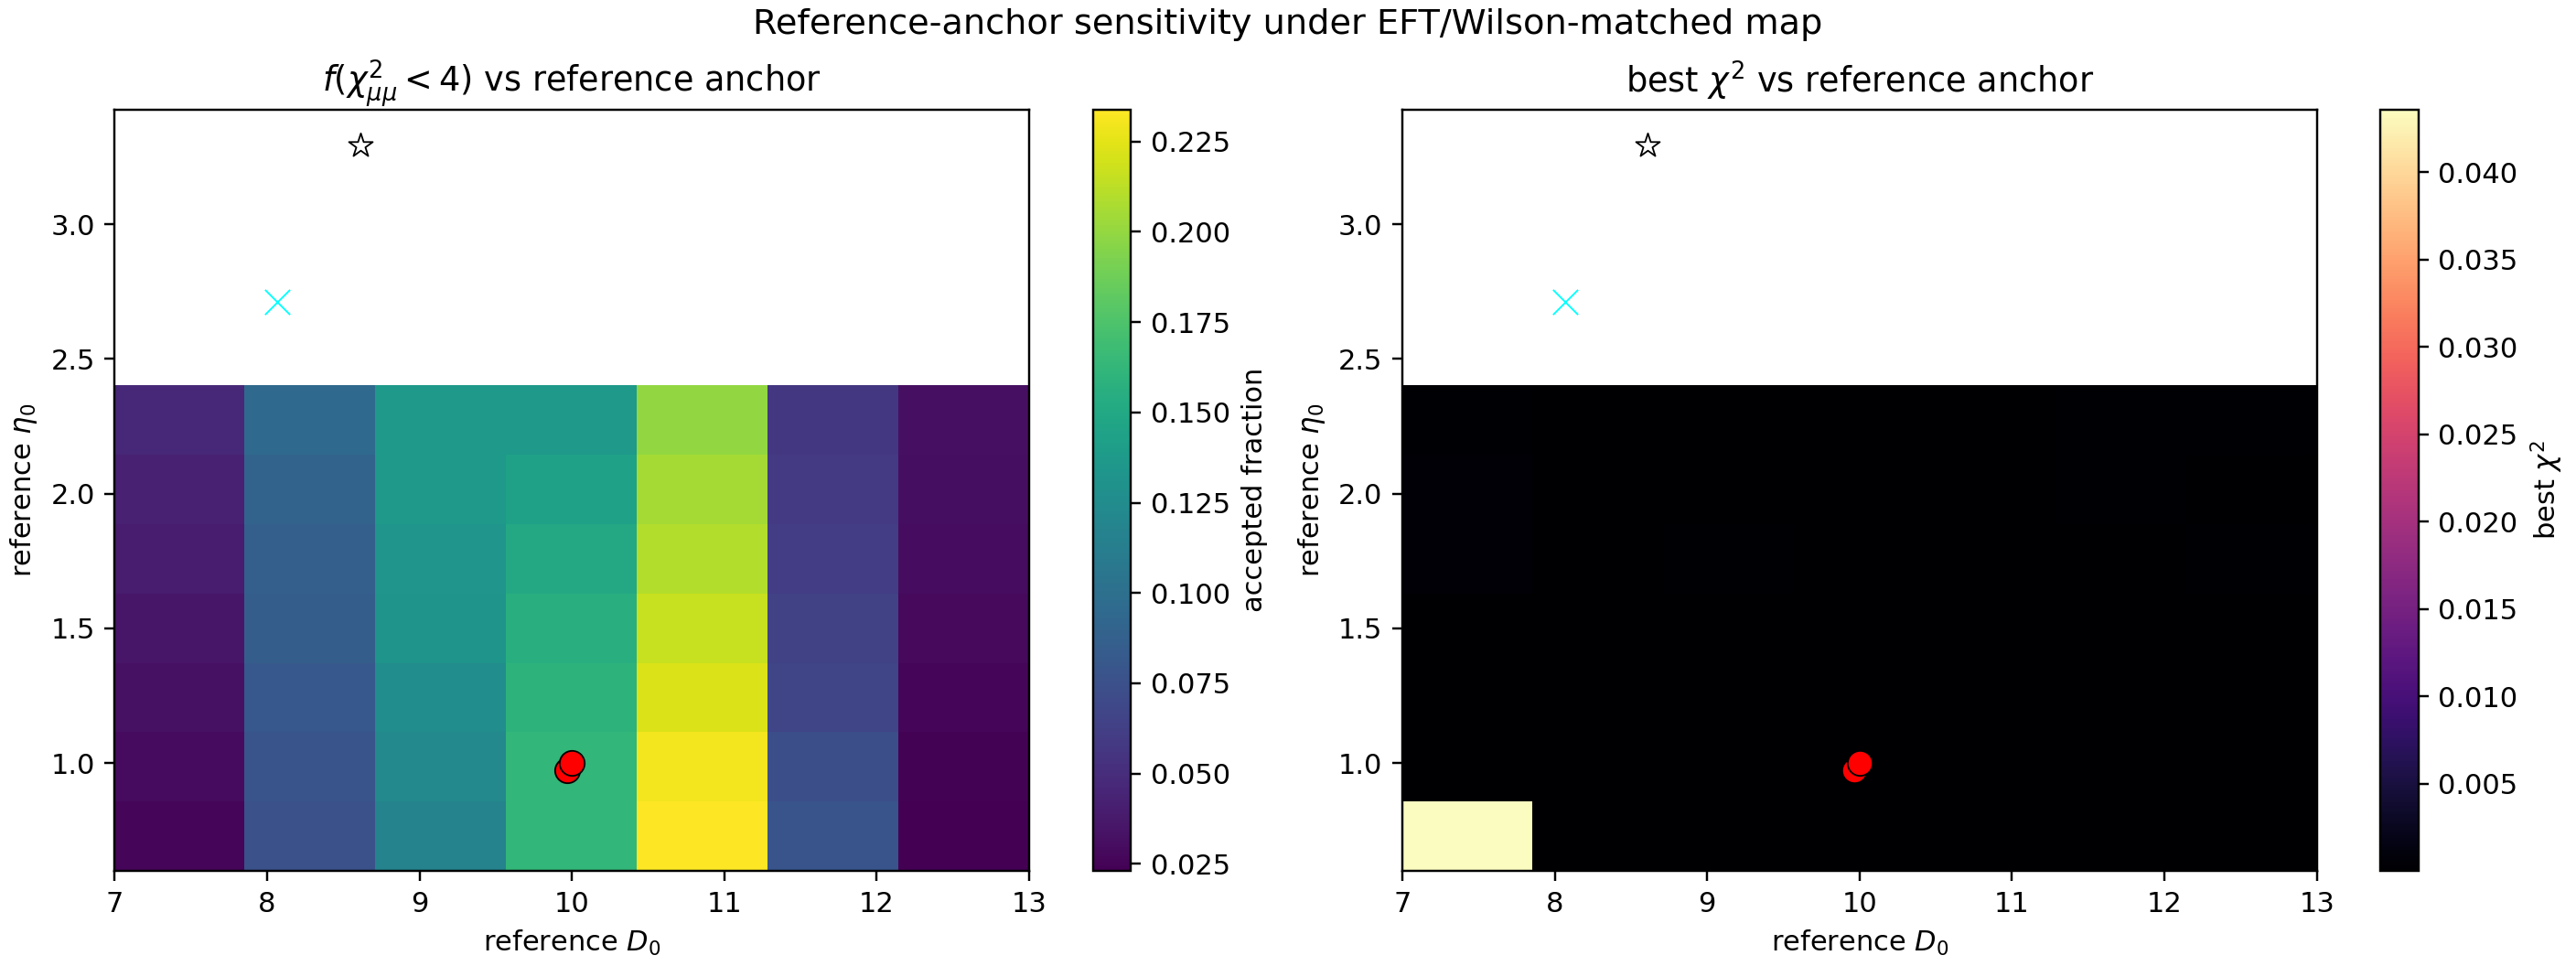

The file beside this chart, header and first rows:
ref_D, ref_eta, f_R3_gt_0p90, f_winner_gt_3, f_hmumu_chi2_le_4, best_chi2, best_D, best_eta, anchor_source, delta_f_hmumu_chi2_le_4_vs_baseline, delta_best_chi2_vs_baseline
9.966, 0.9729, 0.9269, 0.0002778, 0.1611, 2.83878030545507e-06, 9.695, 0.3288, selector_fixed, -0.0002778, -6.108145369064012e-05
10.0, 1.0, 0.9269, 0.0002778, 0.1614, 6.392023399609519e-05, 8.068, 2.712, baseline_fixed, 0.0, 0.0
8.068, 2.712, 0.9269, 0.0002778, 0.1028, 7.173570651799572e-06, 8.61, 0.2, selector_chi2_best, -0.05861, -5.674666334429562e-05
8.61, 3.292, 0.9269, 0.0002778, 0.1189, 1.7142611857713688e-05, 9.424, 0.522, selector_robust_center, -0.0425, -4.6777622138381505e-05
7.0, 0.6, 0.9269, 0.0002778, 0.02583, 0.0436, 6.983, 0.2, grid, -0.1356, 0.04353
8.0, 0.6, 0.9269, 0.0002778, 0.07528, 6.373089555526132e-05, 7.254, 2.261, grid, -0.08611, -1.893384408338647e-07
9.0, 0.6, 0.9269, 0.0002778, 0.1169, 7.5135337048485e-07, 7.797, 2.003, grid, -0.04444, -6.316888062561035e-05
10.0, 0.6, 0.9269, 0.0002778, 0.1631, 2.28491779049193e-09, 7.797, 3.227, grid, 0.001667, -6.39179490783047e-05
11.0, 0.6, 0.9269, 0.0002778, 0.2339, 6.625487041558297e-06, 8.068, 0.3288, grid, 0.0725, -5.729474695453689e-05
12.0, 0.6, 0.9269, 0.0002778, 0.0775, 9.29235420982808e-05, 11.59, 3.614, grid, -0.08389, 2.9003308102185617e-05
13.0, 0.6, 0.9269, 0.0002778, 0.02306, 0.0001153, 12.95, 1.617, grid, -0.1383, 5.1368458856385356e-05
7.0, 0.9, 0.9269, 0.0002778, 0.02917, 2.8490533371968483e-06, 6.983, 0.2, grid, -0.1322, -6.107118065889833e-05
8.0, 0.9, 0.9269, 0.0002778, 0.07806, 2.8049603828755952e-06, 7.254, 2.583, grid, -0.08333, -6.111527361321959e-05
9.0, 0.9, 0.9269, 0.0002778, 0.1219, 4.477558568038017e-08, 8.068, 1.295, grid, -0.03944, -6.38754584104148e-05
10.0, 0.9, 0.9269, 0.0002778, 0.1631, 6.331321455645281e-09, 9.695, 0.3932, grid, 0.001667, -6.391390267463954e-05
11.0, 0.9, 0.9269, 0.0002778, 0.2306, 1.8781300120740179e-06, 10.51, 2.583, grid, 0.06917, -6.204210398402117e-05
12.0, 0.9, 0.9269, 0.0002778, 0.07361, 5.7669686454006044e-05, 11.59, 3.871, grid, -0.08778, -6.2505475420891456e-06
13.0, 0.9, 0.9269, 0.0002778, 0.02444, 0.0001386, 12.95, 1.875, grid, -0.1369, 7.472884832429776e-05
7.0, 1.2, 0.9269, 0.0002778, 0.0325, 2.282032215730608e-05, 6.983, 0.522, grid, -0.1289, -4.109991183878911e-05
8.0, 1.2, 0.9269, 0.0002778, 0.08111, 8.799164239295763e-05, 7.797, 0.7153, grid, -0.08028, 2.4071408396862437e-05
9.0, 1.2, 0.9269, 0.0002778, 0.1264, 8.162225868991327e-07, 8.339, 1.102, grid, -0.035, -6.310401140919605e-05
10.0, 1.2, 0.9269, 0.0002778, 0.1597, 3.5409996695876414e-06, 9.695, 0.7153, grid, -0.001667, -6.037923432650755e-05
11.0, 1.2, 0.9269, 0.0002778, 0.2225, 6.920615061938231e-07, 8.339, 2.197, grid, 0.06111, -6.322817248990136e-05
12.0, 1.2, 0.9269, 0.0002778, 0.0675, 5.8853607290097937e-05, 11.86, 1.102, grid, -0.09389, -5.066626705997253e-06
13.0, 1.2, 0.9269, 0.0002778, 0.02611, 0.0001463, 12.95, 2.197, grid, -0.1353, 8.239530142613125e-05
7.0, 1.5, 0.9269, 0.0002778, 0.03583, 0.0001329, 6.983, 0.8441, grid, -0.1256, 6.896399988009189e-05
8.0, 1.5, 0.9269, 0.0002778, 0.08528, 8.058270391804664e-05, 7.797, 1.037, grid, -0.07611, 1.6662469921951446e-05
9.0, 1.5, 0.9269, 0.0002778, 0.1319, 2.3099697254748866e-06, 8.881, 0.3288, grid, -0.02944, -6.161026427062031e-05
10.0, 1.5, 0.9269, 0.0002778, 0.1558, 9.289393816133074e-07, 9.153, 3.034, grid, -0.005556, -6.299129461448188e-05
11.0, 1.5, 0.9269, 0.0002778, 0.2161, 2.002908373750929e-06, 7.797, 1.81, grid, 0.05472, -6.191732562234426e-05
12.0, 1.5, 0.9269, 0.0002778, 0.06444, 1.5295677407948108e-07, 11.86, 1.424, grid, -0.09694, -6.37672772220157e-05
13.0, 1.5, 0.9269, 0.0002778, 0.02833, 0.0001233, 12.95, 2.454, grid, -0.1331, 5.938308024186529e-05
7.0, 1.8, 0.9269, 0.0002778, 0.03917, 0.0003458, 6.983, 1.166, grid, -0.1222, 0.0002818
8.0, 1.8, 0.9269, 0.0002778, 0.08694, 6.970601096459943e-07, 8.068, 0.3288, grid, -0.07444, -6.32231738864492e-05
9.0, 1.8, 0.9269, 0.0002778, 0.1333, 0.0001738, 8.881, 0.5864, grid, -0.02806, 0.0001099
10.0, 1.8, 0.9269, 0.0002778, 0.15, 6.6237905414842635e-06, 8.881, 2.454, grid, -0.01139, -5.7296443454610924e-05
11.0, 1.8, 0.9269, 0.0002778, 0.21, 1.0382108234233192e-06, 10.51, 3.42, grid, 0.04861, -6.288202317267187e-05
12.0, 1.8, 0.9269, 0.0002778, 0.06167, 7.503686003936949e-05, 11.86, 1.746, grid, -0.09972, 1.1116626043274302e-05
13.0, 1.8, 0.9269, 0.0002778, 0.02972, 0.0001732, 12.95, 2.776, grid, -0.1317, 0.0001093
7.0, 2.1, 0.9269, 0.0002778, 0.04278, 0.0004975, 6.983, 1.424, grid, -0.1186, 0.0004336
8.0, 2.1, 0.9269, 0.0002778, 0.09028, 1.327158837785879e-05, 8.068, 0.6508, grid, -0.07111, -5.06486456182364e-05
9.0, 2.1, 0.9269, 0.0002778, 0.1367, 1.1396398434170743e-05, 9.153, 0.4576, grid, -0.02472, -5.2523835561924445e-05
10.0, 2.1, 0.9269, 0.0002778, 0.1439, 4.15993782246371e-05, 9.424, 2.712, grid, -0.0175, -2.2320855771458088e-05
11.0, 2.1, 0.9269, 0.0002778, 0.2053, 2.82511291963787e-07, 8.068, 1.875, grid, 0.04389, -6.36377227041314e-05
12.0, 2.1, 0.9269, 0.0002778, 0.05861, 0.0002939, 11.86, 2.068, grid, -0.1028, 0.00023
13.0, 2.1, 0.9269, 0.0002778, 0.03056, 0.0001212, 12.95, 3.034, grid, -0.1308, 5.7237324241847694e-05
7.0, 2.4, 0.9269, 0.0002778, 0.04694, 0.0002349, 6.983, 1.746, grid, -0.1144, 0.0001709
8.0, 2.4, 0.9269, 0.0002778, 0.09472, 2.0645564809954088e-07, 7.525, 3.098, grid, -0.06667, -6.371377834799565e-05
9.0, 2.4, 0.9269, 0.0002778, 0.1367, 1.131910957160323e-05, 9.153, 0.9085, grid, -0.02472, -5.260112442449196e-05
10.0, 2.4, 0.9269, 0.0002778, 0.1364, 4.870149153651694e-05, 9.424, 3.034, grid, -0.025, -1.521874245957825e-05
11.0, 2.4, 0.9269, 0.0002778, 0.2, 1.540034987758146e-07, 4.0, 2.583, grid, 0.03861, -6.376623049731938e-05
12.0, 2.4, 0.9269, 0.0002778, 0.0575, 0.0001873, 11.86, 2.325, grid, -0.1039, 0.0001234
13.0, 2.4, 0.9269, 0.0002778, 0.03167, 0.0001818, 12.95, 3.356, grid, -0.1297, 0.0001179
